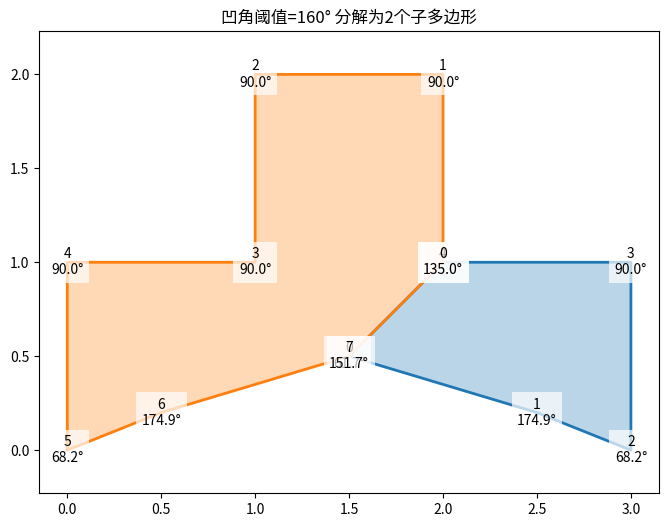
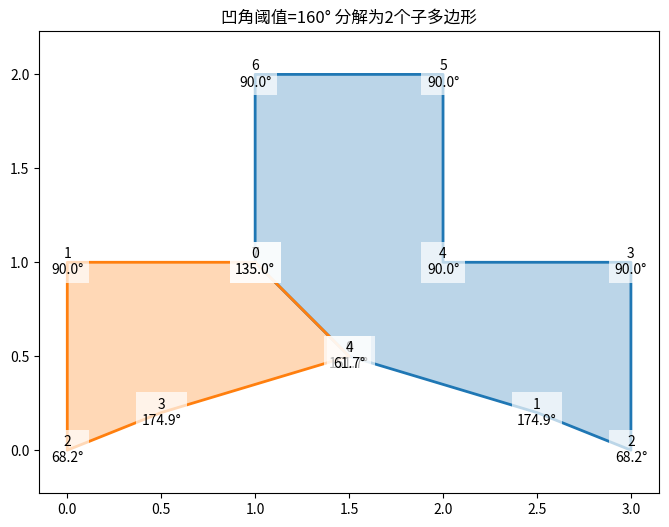
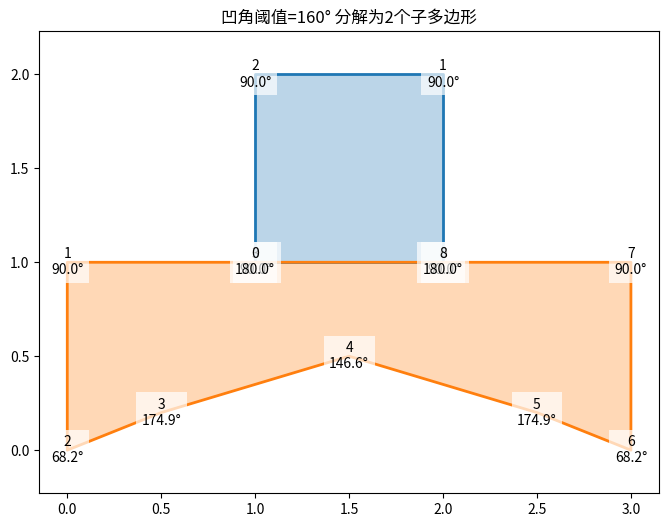

The script that saved these images, in order:
# deepseek python, svg file to polygons
import numpy as np
import matplotlib.pyplot as plt
from itertools import combinations
import math


def calculate_angle(p0, p1, p2):
    """计算三个点形成的角度（0-180度）"""
    v1 = np.array(p0) - np.array(p1)
    v2 = np.array(p2) - np.array(p1)

    # 计算向量长度
    len1 = np.linalg.norm(v1)
    len2 = np.linalg.norm(v2)

    # 计算点积和角度（弧度）
    dot_product = np.dot(v1, v2)
    angle_rad = np.arccos(dot_product / (len1 * len2))

    # 转换为角度
    angle_deg = np.degrees(angle_rad)

    # 计算叉积确定方向
    cross = np.cross(v1, v2)

    return angle_deg, cross > 0


def is_concave(polygon, i, threshold=160):
    """检查第i个顶点是否是凹点（角度小于threshold度）"""
    n = len(polygon)
    p0 = polygon[(i - 1) % n]
    p1 = polygon[i]
    p2 = polygon[(i + 1) % n]

    angle, is_reflex = calculate_angle(p0, p1, p2)

    # 凹点条件：是反射角（内角大于180度）且角度小于阈值
    return is_reflex and angle < threshold


def find_concave_vertices(polygon, threshold=160):
    """找出所有凹点（角度小于threshold度）"""
    return [i for i in range(len(polygon)) if is_concave(polygon, i, threshold)]


def segments_intersect(seg1, seg2):
    """判断两条线段是否相交（不包括端点接触）"""
    (x1, y1), (x2, y2) = seg1
    (x3, y3), (x4, y4) = seg2

    # 计算方向向量
    dx1 = x2 - x1
    dy1 = y2 - y1
    dx2 = x4 - x3
    dy2 = y4 - y3

    # 计算分母
    denominator = dy2 * dx1 - dx2 * dy1

    # 如果分母为0，表示线段平行或共线
    if denominator == 0:
        # 检查是否共线且有重叠
        if (x2 - x1) * (y3 - y1) == (y2 - y1) * (x3 - x1):  # 共线
            # 检查投影是否有重叠
            def overlap(a1, a2, b1, b2):
                return max(a1, a2) >= min(b1, b2) and min(a1, a2) <= max(b1, b2)

            x_overlap = overlap(x1, x2, x3, x4)
            y_overlap = overlap(y1, y2, y3, y4)
            return x_overlap and y_overlap
        return False

    # 计算参数u和v
    u = (dx2 * (y1 - y3) - dy2 * (x1 - x3)) / denominator
    v = (dx1 * (y1 - y3) - dy1 * (x1 - x3)) / denominator

    # 检查交点是否在两个线段上
    return (u > 0 and u < 1 and v > 0 and v < 1)


def is_point_in_polygon(point, polygon):
    """使用射线法判断点是否在多边形内部"""
    x, y = point
    n = len(polygon)
    inside = False

    for i in range(n):
        (x1, y1), (x2, y2) = polygon[i], polygon[(i + 1) % n]

        # 检查点是否在顶点上
        if (x == x1 and y == y1) or (x == x2 and y == y2):
            return True

        # 检查点是否在水平边上
        if y1 == y2 == y and min(x1, x2) <= x <= max(x1, x2):
            return True

        # 检查射线相交
        if min(y1, y2) < y <= max(y1, y2):
            x_intersect = (y - y1) * (x2 - x1) / (y2 - y1) + x1
            if x <= x_intersect:
                inside = not inside

    return inside


def is_valid_diagonal(polygon, i, j):
    """检查i和j之间的对角线是否有效"""
    n = len(polygon)
    if abs(i - j) % n == 1 or abs(j - i) % n == 1:
        return False  # 相邻顶点

    # 检查对角线是否与任何边相交
    diagonal = (polygon[i], polygon[j])
    for k in range(n):
        edge = (polygon[k], polygon[(k + 1) % n])
        # 跳过与对角线共享顶点的边
        if k != i and k != j and (k + 1) % n != i and (k + 1) % n != j:
            if segments_intersect(diagonal, edge):
                return False

    # 检查对角线的中点是否在多边形内部
    mid_point = ((polygon[i][0] + polygon[j][0]) / 2, (polygon[i][1] + polygon[j][1]) / 2)
    if not is_point_in_polygon(mid_point, polygon):
        return False

    return True


def split_polygon(polygon, i, j):
    """沿i-j对角线拆分多边形"""
    if i > j:
        i, j = j, i
    poly1 = polygon[i:j + 1]
    poly2 = polygon[j:] + polygon[:i + 1]
    return poly1, poly2


def generate_all_splits(polygon, threshold=160):
    """生成所有可能的拆分方式"""
    concave_verts = find_concave_vertices(polygon, threshold)
    splits = []

    # 生成所有凹点对组合
    for i, j in combinations(concave_verts, 2):
        if is_valid_diagonal(polygon, i, j):
            splits.append((i, j))

    return splits


def recursive_split(polygon, threshold=160, current_decomposition=None, depth=0, max_depth=10):
    """递归拆分多边形，添加深度限制防止无限递归"""
    if depth > max_depth:
        return [current_decomposition]

    if current_decomposition is None:
        current_decomposition = [polygon]

    concave_counts = [len(find_concave_vertices(p, threshold)) for p in current_decomposition]
    if all(cnt <= 1 for cnt in concave_counts):
        return [current_decomposition]

    decompositions = []

    for idx, subpoly in enumerate(current_decomposition):
        concave_verts = find_concave_vertices(subpoly, threshold)
        if len(concave_verts) <= 1:
            continue

        splits = generate_all_splits(subpoly, threshold)
        for i, j in splits:
            new_poly1, new_poly2 = split_polygon(subpoly, i, j)
            new_decomposition = current_decomposition[:idx] + [new_poly1, new_poly2] + current_decomposition[idx + 1:]

            # 递归处理新分解
            new_decomps = recursive_split(polygon, threshold, new_decomposition, depth + 1, max_depth)
            for decomp in new_decomps:
                # 检查是否已经存在相同的分解
                if not any(all(p in prev_decomp for p in decomp) for prev_decomp in decompositions):
                    decompositions.append(decomp)

    return decompositions if decompositions else [current_decomposition]


def plot_polygon_decomposition(decomposition, threshold=160):
    """绘制多边形分解结果"""
    plt.figure(figsize=(8, 6))
    colors = plt.cm.tab10.colors

    for i, polygon in enumerate(decomposition):
        closed_poly = polygon + [polygon[0]]
        x, y = zip(*closed_poly)
        plt.plot(x, y, color=colors[i % len(colors)], linewidth=2)
        plt.fill(x, y, color=colors[i % len(colors)], alpha=0.3)

        # 标注顶点和角度
        for j in range(len(polygon)):
            px, py = polygon[j]
            p0 = polygon[(j - 1) % len(polygon)]
            p1 = polygon[j]
            p2 = polygon[(j + 1) % len(polygon)]
            angle, _ = calculate_angle(p0, p1, p2)
            plt.text(px, py, f"{j}\n{angle:.1f}°", ha='center', va='center',
                     bbox=dict(facecolor='white', edgecolor='none', alpha=0.7))

    plt.axis('equal')
    plt.title(f"凹角阈值={threshold}° 分解为{len(decomposition)}个子多边形")
    plt.show()


# 示例多边形
polygon = [(0, 0), (0.5, 0.2), (1.5, 0.5), (2.5, 0.2), (3, 0), (3, 1), (2, 1), (2, 2), (1, 2), (1, 1), (0, 1)]

# 设置凹角阈值（度）
angle_threshold = 160

# 找出所有可能的分解
all_decompositions = recursive_split(polygon, angle_threshold)

# 绘制每种分解方式
for i, decomposition in enumerate(all_decompositions):
    print(f"分解方案 {i + 1}:")
    plot_polygon_decomposition(decomposition, angle_threshold)
